Photos from the image-classification dataset "preprocessed" in the GitHub repository sebastianjarap/MelanomaDetection. Its 2 classes are: benign, malignant.

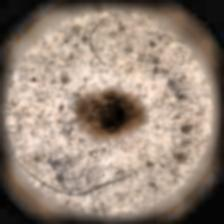
Label: malignant

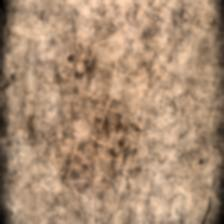
Label: benign

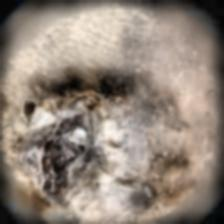
Label: malignant

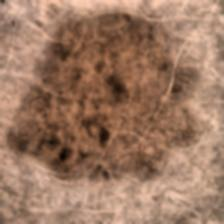
Label: benign

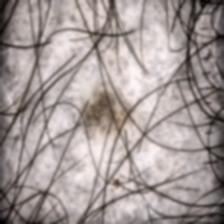
Label: benign

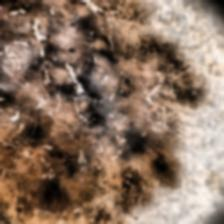
Label: malignant
